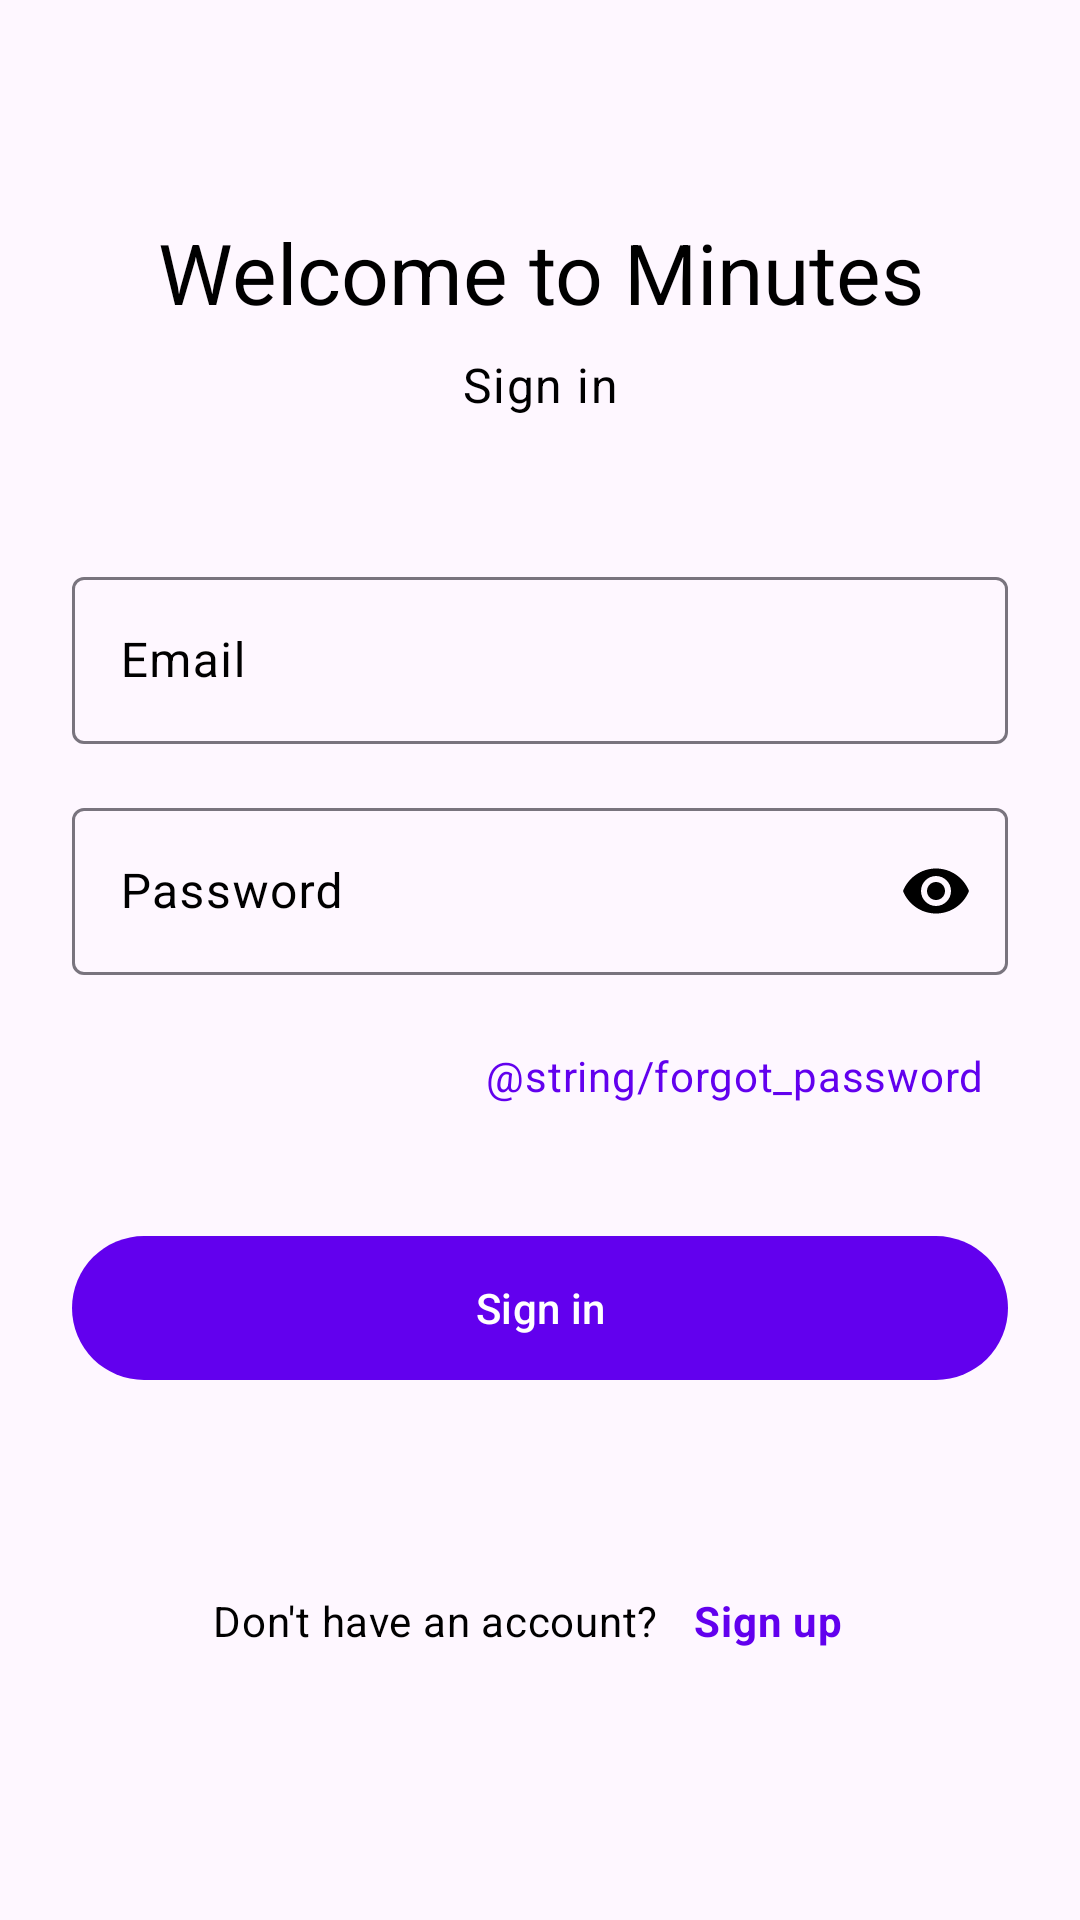

Write the Android layout XML for this screen, with the resource values it uses.
<!-- AndroidManifest.xml: application theme Theme.Zario -->
<!-- res/layout/fragment_login.xml -->
<?xml version="1.0" encoding="utf-8"?>
<ScrollView
    xmlns:android="http://schemas.android.com/apk/res/android"
    xmlns:app="http://schemas.android.com/apk/res-auto"
    xmlns:tools="http://schemas.android.com/tools"
    android:layout_width="match_parent"
    android:layout_height="match_parent"
    android:fillViewport="true">

    <androidx.constraintlayout.widget.ConstraintLayout
        android:layout_width="match_parent"
        android:layout_height="wrap_content"
        android:padding="@dimen/spacing_lg">

        
        <TextView
            android:id="@+id/tv_welcome_title"
            android:layout_width="0dp"
            android:layout_height="wrap_content"
            android:layout_marginTop="@dimen/spacing_xxl"
            android:gravity="center"
            android:text="@string/welcome_title"
            android:textAppearance="?attr/textAppearanceHeadlineMedium"
            android:textColor="?attr/colorOnSurface"
            app:layout_constraintEnd_toEndOf="parent"
            app:layout_constraintStart_toStartOf="parent"
            app:layout_constraintTop_toTopOf="parent" />

        <TextView
            android:id="@+id/tv_login_subtitle"
            android:layout_width="0dp"
            android:layout_height="wrap_content"
            android:layout_marginTop="@dimen/spacing_sm"
            android:gravity="center"
            android:text="@string/login_title"
            android:textAppearance="?attr/textAppearanceBodyLarge"
            android:textColor="?attr/colorOnSurfaceVariant"
            app:layout_constraintEnd_toEndOf="parent"
            app:layout_constraintStart_toStartOf="parent"
            app:layout_constraintTop_toBottomOf="@id/tv_welcome_title" />

        
        <com.google.android.material.textfield.TextInputLayout
            android:id="@+id/til_email"
            style="@style/Widget.Material3.TextInputLayout.OutlinedBox"
            android:layout_width="0dp"
            android:layout_height="wrap_content"
            android:layout_marginTop="@dimen/spacing_xxl"
            android:hint="@string/email_hint"
            app:layout_constraintEnd_toEndOf="parent"
            app:layout_constraintStart_toStartOf="parent"
            app:layout_constraintTop_toBottomOf="@id/tv_login_subtitle">

            <com.google.android.material.textfield.TextInputEditText
                android:id="@+id/et_email"
                android:layout_width="match_parent"
                android:layout_height="wrap_content"
                android:inputType="textEmailAddress"
                android:maxLines="1" />

        </com.google.android.material.textfield.TextInputLayout>

        
        <com.google.android.material.textfield.TextInputLayout
            android:id="@+id/til_password"
            style="@style/Widget.Material3.TextInputLayout.OutlinedBox"
            android:layout_width="0dp"
            android:layout_height="wrap_content"
            android:layout_marginTop="@dimen/spacing_md"
            android:hint="@string/password_hint"
            app:endIconMode="password_toggle"
            app:layout_constraintEnd_toEndOf="parent"
            app:layout_constraintStart_toStartOf="parent"
            app:layout_constraintTop_toBottomOf="@id/til_email">

            <com.google.android.material.textfield.TextInputEditText
                android:id="@+id/et_password"
                android:layout_width="match_parent"
                android:layout_height="wrap_content"
                android:inputType="textPassword"
                android:maxLines="1" />

        </com.google.android.material.textfield.TextInputLayout>

        
        <TextView
            android:id="@+id/tv_forgot_password"
            android:layout_width="wrap_content"
            android:layout_height="wrap_content"
            android:layout_marginTop="@dimen/spacing_md"
            android:background="?attr/selectableItemBackgroundBorderless"
            android:padding="@dimen/spacing_sm"
            android:text="@string/forgot_password"
            android:textAppearance="?attr/textAppearanceBodyMedium"
            android:textColor="?attr/colorPrimary"
            app:layout_constraintEnd_toEndOf="parent"
            app:layout_constraintTop_toBottomOf="@id/til_password" />

        
        <com.google.android.material.button.MaterialButton
            android:id="@+id/btn_login"
            android:layout_width="0dp"
            android:layout_height="@dimen/button_height_primary"
            android:layout_marginTop="@dimen/spacing_xl"
            android:text="@string/login_button"
            app:layout_constraintEnd_toEndOf="parent"
            app:layout_constraintStart_toStartOf="parent"
            app:layout_constraintTop_toBottomOf="@id/tv_forgot_password" />

        
        <LinearLayout
            android:layout_width="wrap_content"
            android:layout_height="wrap_content"
            android:layout_marginTop="@dimen/spacing_lg"
            android:layout_marginBottom="@dimen/spacing_lg"
            android:gravity="center_vertical"
            android:orientation="horizontal"
            app:layout_constraintBottom_toBottomOf="parent"
            app:layout_constraintEnd_toEndOf="parent"
            app:layout_constraintStart_toStartOf="parent"
            app:layout_constraintTop_toBottomOf="@id/btn_login">

            <TextView
                android:layout_width="wrap_content"
                android:layout_height="wrap_content"
                android:text="@string/no_account"
                android:textAppearance="?attr/textAppearanceBodyMedium"
                android:textColor="?attr/colorOnSurfaceVariant" />

            <TextView
                android:id="@+id/tv_signup_link"
                android:layout_width="wrap_content"
                android:layout_height="wrap_content"
                android:layout_marginStart="@dimen/spacing_xs"
                android:background="?attr/selectableItemBackgroundBorderless"
                android:padding="@dimen/spacing_sm"
                android:text="@string/sign_up_link"
                android:textAppearance="?attr/textAppearanceBodyMedium"
                android:textColor="?attr/colorPrimary"
                android:textStyle="bold" />

        </LinearLayout>

    </androidx.constraintlayout.widget.ConstraintLayout>

</ScrollView>
<!-- resources referenced by this layout -->
<resources>
  <dimen name="button_height_primary">56dp</dimen>
  <dimen name="spacing_lg">24dp</dimen>
  <dimen name="spacing_md">16dp</dimen>
  <dimen name="spacing_sm">8dp</dimen>
  <dimen name="spacing_xl">32dp</dimen>
  <dimen name="spacing_xs">4dp</dimen>
  <dimen name="spacing_xxl">48dp</dimen>
  <string name="email_hint">Email</string>
  <string name="login_button">Sign in</string>
  <string name="login_title">Sign in</string>
  <string name="no_account">Don\'t have an account?</string>
  <string name="password_hint">Password</string>
  <string name="sign_up_link">Sign up</string>
  <string name="welcome_title">Welcome to Minutes</string>
  <style name="Theme.Zario" parent="Theme.Material3.DayNight.NoActionBar">
          
          <item name="colorPrimary">@color/purple_500</item>
          <item name="colorOnPrimary">@color/white</item>
          <item name="colorPrimaryContainer">@color/purple_700</item>
          <item name="colorOnPrimaryContainer">@color/white</item>
          
          
          <item name="colorSecondary">@color/red_200</item>
          <item name="colorOnSecondary">@color/black</item>
          <item name="colorSecondaryContainer">@color/red_700</item>
          <item name="colorOnSecondaryContainer">@color/white</item>
          
          
          <item name="colorSurface">@color/white</item>
          <item name="colorOnSurface">@color/black</item>
          <item name="colorSurfaceVariant">@color/purple_200</item>
          <item name="colorOnSurfaceVariant">@color/black</item>
          
          
          <item name="android:statusBarColor">@android:color/transparent</item>
          <item name="android:navigationBarColor">@android:color/transparent</item>
      </style>
  <color name="purple_500">#FF6200EE</color>
  <color name="white">#FFFFFFFF</color>
  <color name="purple_700">#FF3700B3</color>
  <color name="red_200">#FFCF6679</color>
  <color name="black">#FF000000</color>
  <color name="red_700">#FFC2185B</color>
  <color name="purple_200">#FFBB86FC</color>
</resources>
